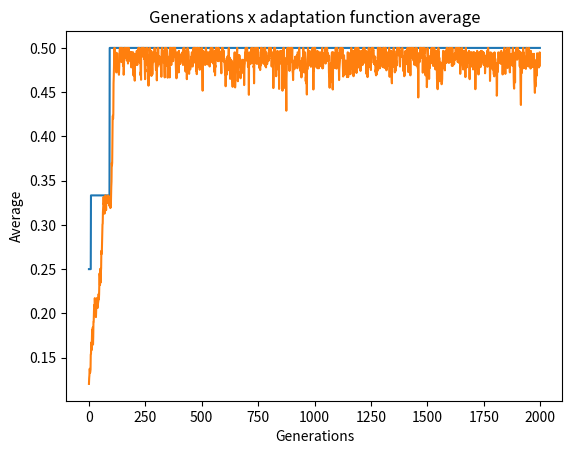

Write Python code to recreate this figure.
import random
import matplotlib.pyplot as plt

'''
    Um tabuleiro é representado como uma lista de N espaços, onde cada espaço representa a dama em uma das N colunas, respectivamente.
    E cada espaço contém um inteiro de 0 a N - 1, representando a linha em que ela está.
'''

def tabuleiro(N, Q):
    tabuleiros = []

    for i in range(0, Q):
        tabuleiro = []

        tabuleiro = [random.randint(0, N - 1) for j in range(0, N)]

        tabuleiros.append(tabuleiro)

    return tabuleiros

def todosVizinhos(T):
    nDamas = len(T)     # Obtém a quantidade de damas no tabuleiro

    tabuleirosNovos = []

    for i in range(0, nDamas):
        posicoes = {j for j in range(0, nDamas)}    # Utiliza-se conjunto para remoção possui complexidade de tempo O(1)

        posicoes.remove(T[i]) # Remove a posição dessa dama, já que seria igual ao tabuleiro recebido

        for j in posicoes: # Movimenta a dama dessa coluna por todas as posições exceto a atual dela
            aux = T[:]
            aux[i] = j
            tabuleirosNovos.append(aux)

    
    return tabuleirosNovos

def umVizinho(T): # Basta gerar todos os tabuleiros possíveis e escolher um deles

    tabuleirosVizinhos = todosVizinhos(T)

    posicaoAleatoria = random.randint(0, len(tabuleirosVizinhos) - 1)

    return tabuleirosVizinhos[posicaoAleatoria]

def numeroAtaques(T):

    qtdAtaques = 0

    tamTabuleiro = len(T)

    for i in range(0, tamTabuleiro - 1):            # A contagem vai até a (N - 1)-ésima dama, já que ela será analisada pelas outras
        for j in range(i + 1, tamTabuleiro):        # Para não repetir a contagem, basta não olhar para trás dessa dama

            if T[i] == T[j]:            # Ataque na linha
                qtdAtaques += 1

            elif abs(i - j) == abs(T[i] - T[j]):      # Ataque na diagonal
                qtdAtaques += 1

    return qtdAtaques



'''
    Algoritmo genético
'''

def geraPopulacaoInicial(N, qtdIndividuos):
    return tabuleiro(N, qtdIndividuos)

def avaliaTabuleiro(T):

    '''
        O algoritmo genético realiza uma maximização. Logo, se obtivermos a quantidade de ataques no tabuleiro, basta invertermos o valor,
        já que queremos o menor número de ataques, até não existir nenhum.

        Com isso, quanto menos ataques, mais próximo será o valor de 1.
        A função de avaliação será 1 / numeroAtaques(T), onde essa é a função definida acima.
        Contudo, como podemos não ter ataques no tabuleiro, teremos uma divisão por 0. Para corrigir isso, basta somar 1.
        Portanto, a função final é 1 / numeroAtaques(T) + 1

        Quanto mais ataques, mais próximo o número é de 0. Quanto menos ataques, mais próximo de 1.
    '''

    return 1 / (numeroAtaques(T) + 1)


def constroiRoletaViciada(P):   # Segue o padrão do algoritmo

    roleta = []

    for individuo in P:

        avaliacao = avaliaTabuleiro(individuo)

        roleta.append(avaliacao)

    soma = sum(roleta)

    return roleta, soma

def constroiIntervalosSelecao(roleta):  # Apenas cria uma lista de intervalos, parecidos com construção de frequências em Estatística

    # Guarda o limite da última iteração

    limiteInferior = roleta[0]
    limiteSuperior = roleta[0]

    intervalos = []

    # Coloca o primeiro intervalo, que é 0 e o primeiro valor em roleta

    intervalos.append([0, roleta[0]])

    # Os demais são o teto do último intervalo e esse valor acrescido do atual a ser verificado da roleta

    for avaliacao in roleta[1 : ]:
        limiteSuperior = limiteInferior + avaliacao

        intervalos.append([limiteInferior, limiteSuperior])

        limiteInferior = limiteSuperior

    return intervalos

def realizaSelecao(P):
    populacaoIntermediaria = []

    roleta, soma = constroiRoletaViciada(P)

    intervalosSelecao = constroiIntervalosSelecao(roleta)

    for i in range(0, len(P)):      # Gera uma população de mesmo tamanho, onde um valor sorteado é encaixado nos intervalos da roleta

        intervalo = 0       # Utilizada para sabermos qual cromossomo foi escolhido com base no número sorteado

        numeroSorteado = random.uniform(0, soma)

        for intervalos in intervalosSelecao:
            
            if numeroSorteado >= intervalos[0] and numeroSorteado <= intervalos[1]:     # Se verdade, o número está nesse intervalo
                populacaoIntermediaria.append(P[intervalo])     # Coloca o tabuleiro respectivo ao intervalo
                break
            
            intervalo += 1

    return populacaoIntermediaria

def realizaCrossover(individuoUm, individuoDois, probabilidade):        # Crossover do algoritmo

    chanceSorteada = random.random()

    # O pior caso é não haver crossover, então os indivíduos serão os mesmos

    individuoUmCrossover = individuoUm

    individuoDoisCrossover = individuoDois

    if chanceSorteada <= probabilidade:

        posicaoCorte = random.randint(0, len(individuoUm) - 1)
    
        individuoUmCrossover =  individuoUm[0 : posicaoCorte] + individuoDois[posicaoCorte : ]
        individuoDoisCrossover =  individuoDois[0 : posicaoCorte] + individuoUm[posicaoCorte : ]

    return individuoUmCrossover, individuoDoisCrossover


def iniciaCrossover(P : list, probabilidade):

    populacaoNova = []

    while len(P) != 0:

        if len(P) == 1:        # População ímpar, não há como fazer pares totalmente
            populacaoNova.append(P[0])
            P.pop()
        
        else:

            posIndividuoUm = random.randint(0, len(P) - 1)
            individuoUm = P[posIndividuoUm]

            P.pop(posIndividuoUm)

            posIndividuoDois = random.randint(0, len(P) - 1)

            individuoDois = P[posIndividuoDois]

            P.pop(posIndividuoDois)

            individuoUmCrossover, individuoDoisCrossover = realizaCrossover(individuoUm, individuoDois, probabilidade)

            populacaoNova.append(individuoUmCrossover)
            populacaoNova.append(individuoDoisCrossover)


    return populacaoNova

def realizaMutacao(P, chance):

    populacaoNova = []

    for individuo in P:

        chanceSorteada = random.random()

        if chanceSorteada <= chance:

            posicaoSorteada = random.randint(0, len(individuo) - 1)

            individuo[posicaoSorteada] = random.randint(0, len(individuo) - 1)      # Troca essa posição por outra

        populacaoNova.append(individuo)
    
    return populacaoNova

def retornaMelhorIndividuo(P):      # Procura comum de maior valor pelo tabuleiro com menos ataques

    maior = avaliaTabuleiro(P[0])
    pos = 1
    posMelhor = 0
    melhor = P[0]
    somasIndividuos = maior

    for individuo in P[1 : ]:
    
        avaliacao = avaliaTabuleiro(individuo)
        somasIndividuos += avaliacao

        if avaliacao > maior:
            melhor = P[pos]
            posMelhor = pos
            maior = avaliacao

        pos += 1

    return melhor, maior, posMelhor, somasIndividuos



def aplicaAlgoritmoGenetico(nDamas, tamPopulacao, nGeracoes, probCrossover, probMutacao, usaElitismo):

    geracoesGeradas = 0

    populacaoInicial = geraPopulacaoInicial(nDamas, tamPopulacao)

    # Guardam os melhores indivíduos de cada geração e suas notas

    melhoresIndividuos = []
    melhoresNotas = []
    mediasIndividuos = []
    melhorNotaAtual = 0

    while geracoesGeradas < nGeracoes:

        novaPopulacao = []
        melhorIndividuoAtual, melhorNotaAtual, pos, somasIndividuos = retornaMelhorIndividuo(populacaoInicial)
        melhoresIndividuos.append(melhorIndividuoAtual)
        melhoresNotas.append(melhorNotaAtual)

        mediasIndividuos.append(somasIndividuos / tamPopulacao)

        if usaElitismo:
            
            novaPopulacao.append(melhorIndividuoAtual)
            populacaoInicial.pop(pos)


        populacaoSelecionada = realizaSelecao(populacaoInicial)

        populacaoCrossover = iniciaCrossover(populacaoSelecionada, probCrossover)

        novaPopulacao += realizaMutacao(populacaoCrossover, probMutacao)

        populacaoInicial = novaPopulacao

        geracoesGeradas += 1
    
    return melhoresIndividuos, melhoresNotas, mediasIndividuos

def bestUnitPlot(x,y):
    plt.plot(x,y)
    plt.xlabel('Generations')
    plt.ylabel('Best grades')
    plt.title("Generations x adaptation function of best unit")
    plt.show()

def bestUnitMeanPlot(x,y):
    plt.plot(x,y)
    plt.xlabel('Generations')
    plt.ylabel('Average')
    plt.title("Generations x adaptation function average")
    plt.show()


def main():

    a, b, c = aplicaAlgoritmoGenetico(8, 50, 2e3, 0.75, 0.03, True)

    print(f"{a[-1]}\n\n{b[-1]}")
    x= list(range(0,len(a)))
    y= b
    bestUnitPlot(x,y)
    x= list(range(0,len(c)))
    y= c
    bestUnitMeanPlot(x, y)


if __name__ == "__main__":
    main()




